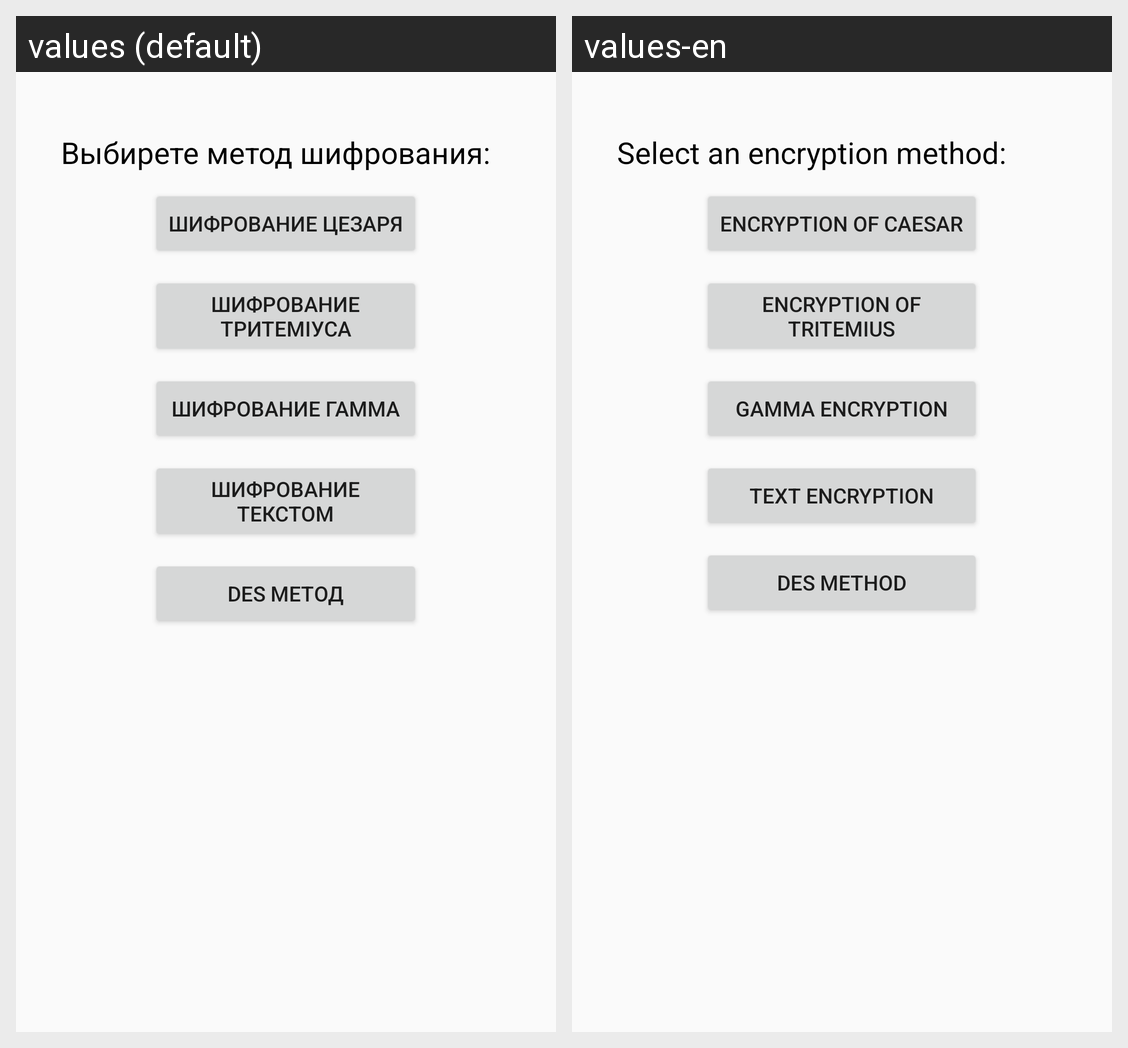

The same Android screen rendered under two of its app's locales, left to right. List the strings drawn on it with the default value and each locale's translation.
Android screen res/layout/fragment_main.xml rendered under 2 locales, left to right: values (default), values-en. Device: Nexus 5 (rendered at 1080×1920; each locale shown at half size, 540×960, under a caption strip naming it); theme Theme.AppCompat.Light.NoActionBar.
Strings drawn on this screen, with the default value and each locale's value (text and hints the layout hard-codes, and strings that could not be matched under every locale, appear in the picture but are not listed):

choose_laba
  values: Выбирете метод шифрования:
  values-en: Select an encryption method:

choose_lab1
  values: Шифрование Цезаря
  values-en: Encryption of Caesar

choose_lab2
  values: Шифрование Тритеміуса
  values-en: Encryption of Tritemius

choose_lab3
  values: Шифрование Гамма
  values-en: Gamma Encryption

choose_lab4
  values: Шифрование текстом
  values-en: Text Encryption

des_method
  values: DES метод
  values-en: DES method
